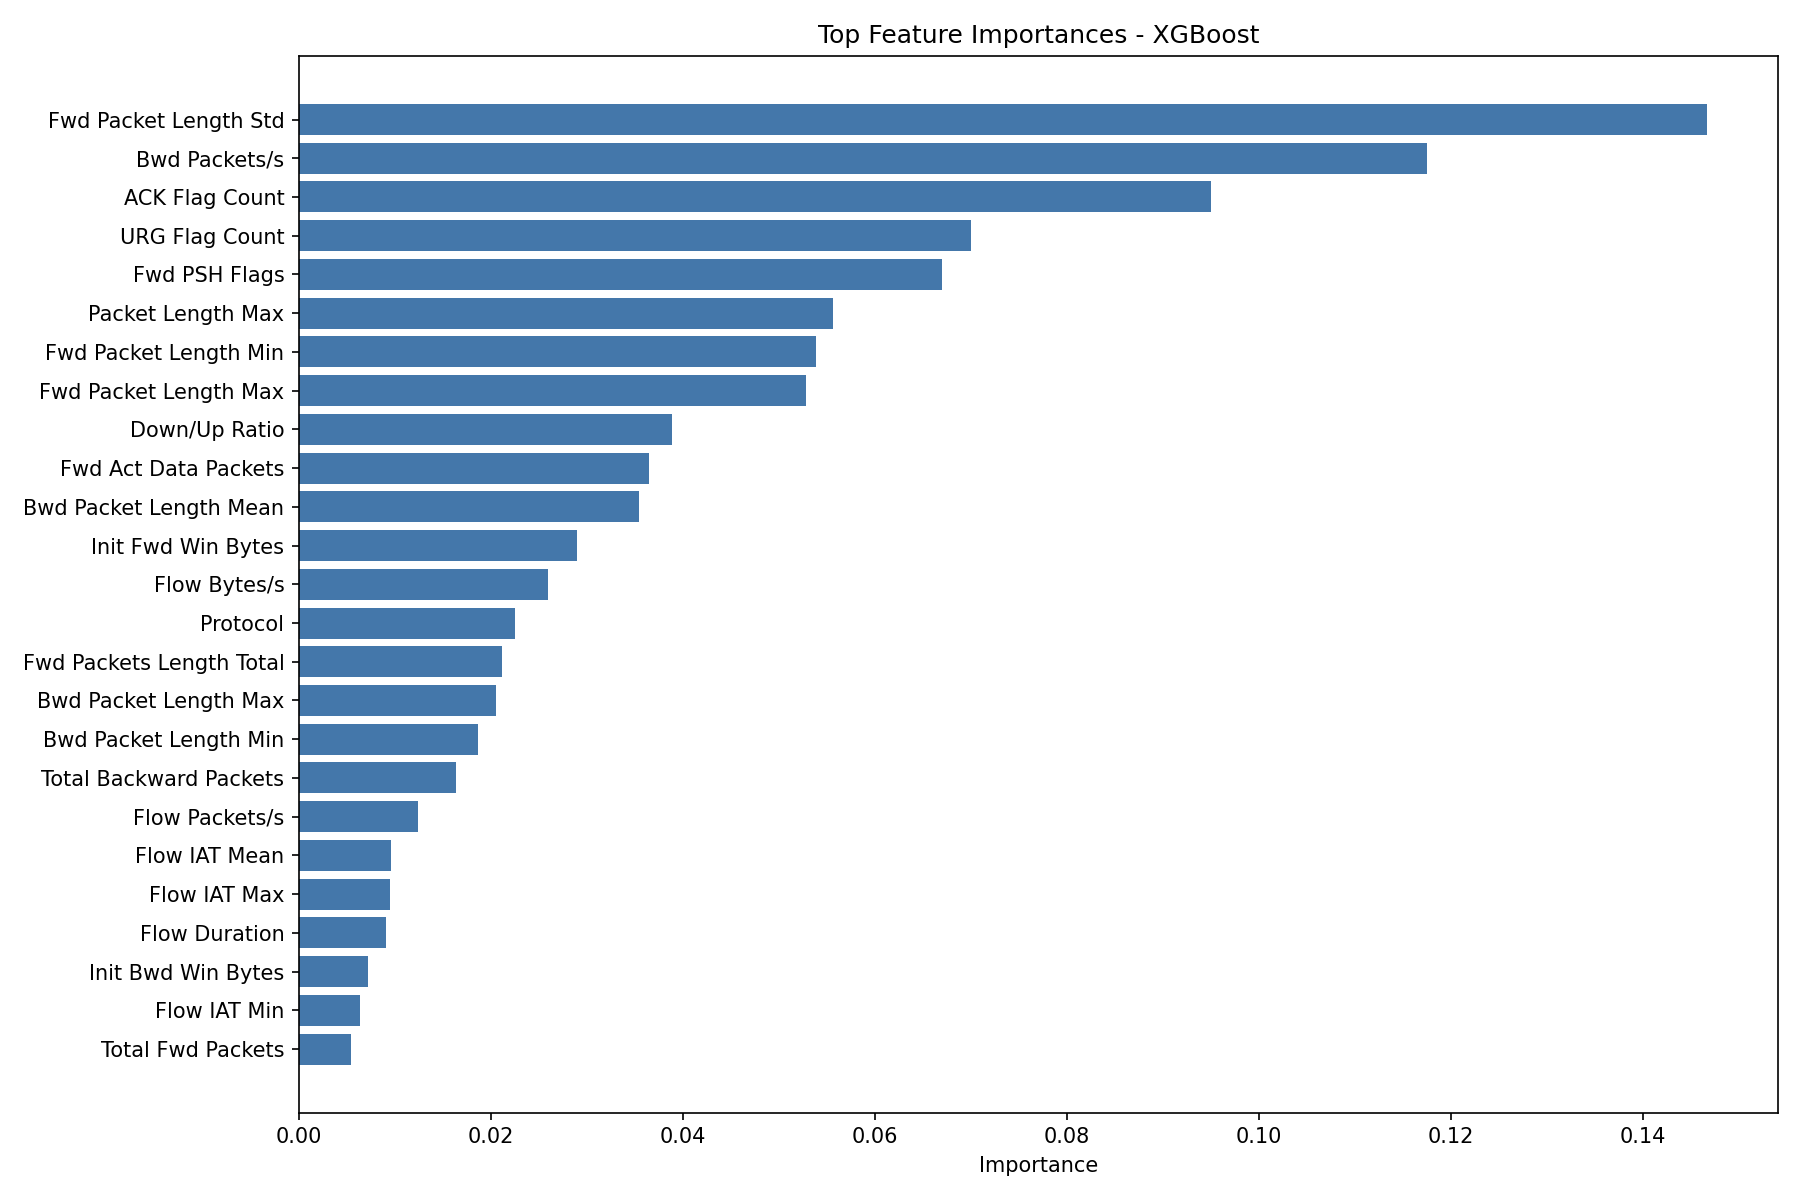

Data behind this chart, as committed beside it:
feature, importance
Fwd Packet Length Std, 0.1467
Bwd Packets/s, 0.1174
ACK Flag Count, 0.095
URG Flag Count, 0.06994
Fwd PSH Flags, 0.06694
Packet Length Max, 0.05559
Fwd Packet Length Min, 0.05389
Fwd Packet Length Max, 0.05284
Down/Up Ratio, 0.03882
Fwd Act Data Packets, 0.0364
Bwd Packet Length Mean, 0.03545
Init Fwd Win Bytes, 0.02897
Flow Bytes/s, 0.0259
Protocol, 0.02248
Fwd Packets Length Total, 0.02116
Bwd Packet Length Max, 0.02055
Bwd Packet Length Min, 0.01867
Total Backward Packets, 0.01632
Flow Packets/s, 0.01234
Flow IAT Mean, 0.009597
Flow IAT Max, 0.009423
Flow Duration, 0.009058
Init Bwd Win Bytes, 0.007137
Flow IAT Min, 0.00639
Total Fwd Packets, 0.005397
